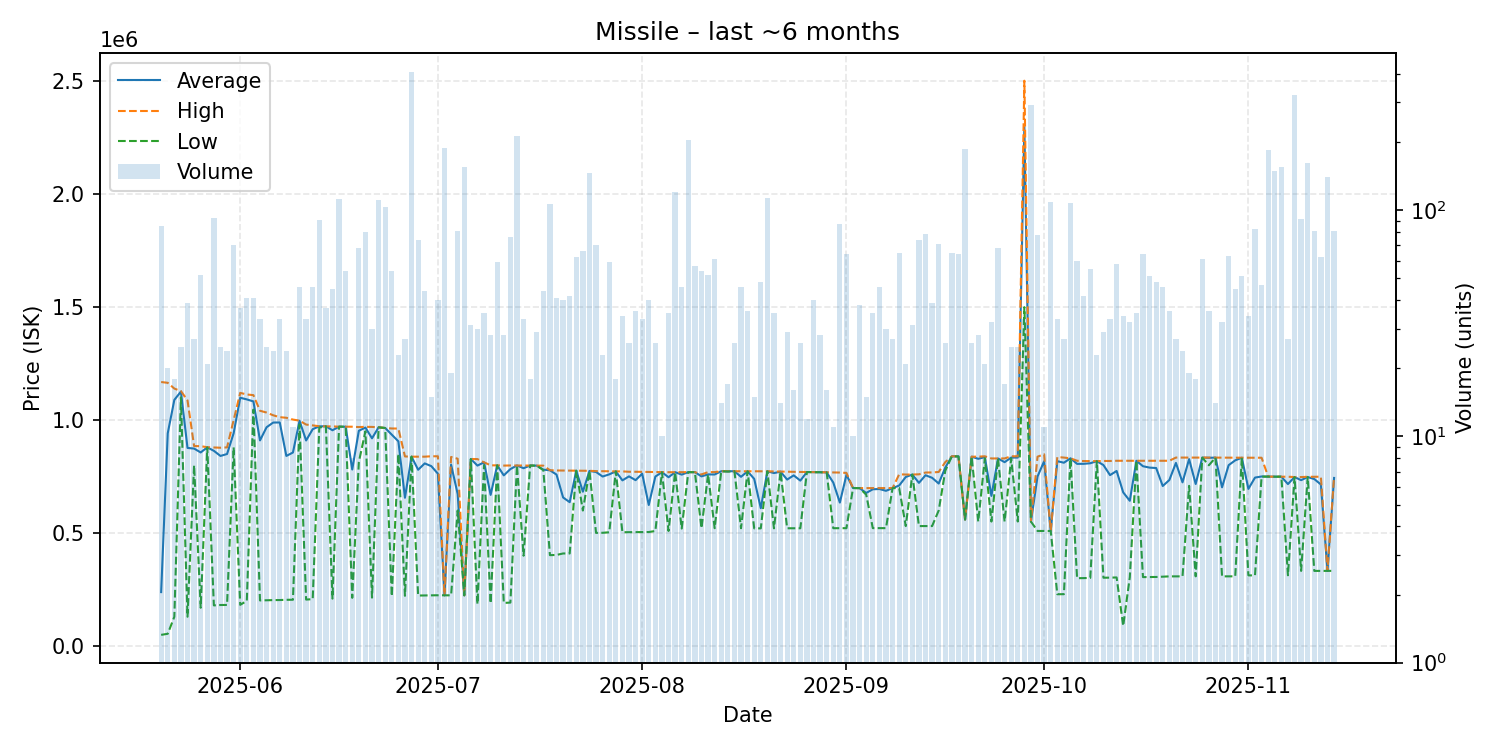

The file beside this chart, header and first rows:
date, average, highest, lowest, order_count, volume
2025-05-20, 239328, 1168000, 50240, 12, 85
2025-05-21, 941322, 1164500, 55110, 12, 20
2025-05-22, 1088889, 1139000, 130000, 16, 18
2025-05-23, 1125800, 1128000, 1100000, 24, 25
2025-05-24, 876669, 1087000, 130300, 24, 39
2025-05-25, 873841, 884900, 800000, 26, 27
2025-05-26, 856650, 884350, 170100, 13, 52
2025-05-27, 879200, 879900, 879000, 12, 21
2025-05-28, 863883, 878900, 180550, 41, 93
2025-05-29, 841232, 877500, 182300, 17, 25
2025-05-30, 849754, 879100, 182500, 22, 24
2025-05-31, 941381, 1000000, 879100, 36, 70
2025-06-01, 1098516, 1120000, 183100, 22, 37
2025-06-02, 1091159, 1113000, 200500, 22, 41
2025-06-03, 1082244, 1110000, 1046000, 22, 41
2025-06-04, 909903, 1041000, 202450, 21, 33
2025-06-05, 968024, 1033000, 203300, 22, 25
2025-06-06, 988792, 1021000, 204000, 23, 24
2025-06-07, 989279, 1012500, 204200, 25, 33
2025-06-08, 841238, 1010000, 205300, 21, 24
2025-06-09, 856382, 1002000, 205500, 11, 11
2025-06-10, 996613, 997250, 980000, 26, 46
2025-06-11, 909600, 979950, 206300, 20, 33
2025-06-12, 959578, 976200, 208200, 12, 46
2025-06-13, 972131, 972500, 966700, 11, 91
2025-06-14, 972289, 972300, 972100, 27, 37
2025-06-15, 954820, 971700, 210400, 24, 45
2025-06-16, 970600, 970700, 970500, 28, 112
2025-06-17, 970463, 970500, 970400, 37, 54
2025-06-18, 781312, 970400, 214000, 8, 8
2025-06-19, 952468, 968900, 814400, 27, 68
2025-06-20, 966662, 969900, 950000, 29, 80
2025-06-21, 919190, 969500, 214900, 25, 30
2025-06-22, 967700, 967800, 967600, 54, 111
2025-06-23, 964700, 964700, 964700, 29, 104
2025-06-24, 935193, 962600, 221200, 50, 54
2025-06-25, 905783, 962300, 850000, 23, 23
2025-06-26, 656407, 839000, 222900, 16, 27
2025-06-27, 838000, 838000, 838000, 36, 408
2025-06-28, 780170, 838000, 224100, 59, 74
2025-06-29, 808223, 838000, 224500, 30, 44
2025-06-30, 796147, 839800, 225200, 13, 15
2025-07-01, 762642, 839700, 225400, 33, 40
2025-07-02, 225100, 225100, 225100, 28, 188
2025-07-03, 802921, 836750, 225000, 13, 19
2025-07-04, 672752, 829000, 600000, 29, 81
2025-07-05, 225000, 225000, 225000, 35, 156
2025-07-06, 827568, 827800, 827400, 19, 31
2025-07-07, 798577, 827300, 186200, 18, 30
2025-07-08, 812889, 813000, 800100, 26, 35
2025-07-09, 669075, 799800, 189700, 22, 28
2025-07-10, 799593, 799600, 799500, 21, 59
2025-07-11, 755293, 798600, 191400, 26, 28
2025-07-12, 783130, 799100, 193000, 67, 76
2025-07-13, 799000, 799000, 799000, 43, 213
2025-07-14, 786973, 799100, 400200, 31, 33
2025-07-15, 798950, 799050, 798900, 18, 18
2025-07-16, 798334, 798700, 798300, 15, 29
2025-07-17, 780607, 798300, 778400, 24, 44
2025-07-18, 777900, 778250, 402600, 30, 107
... 119 more rows
